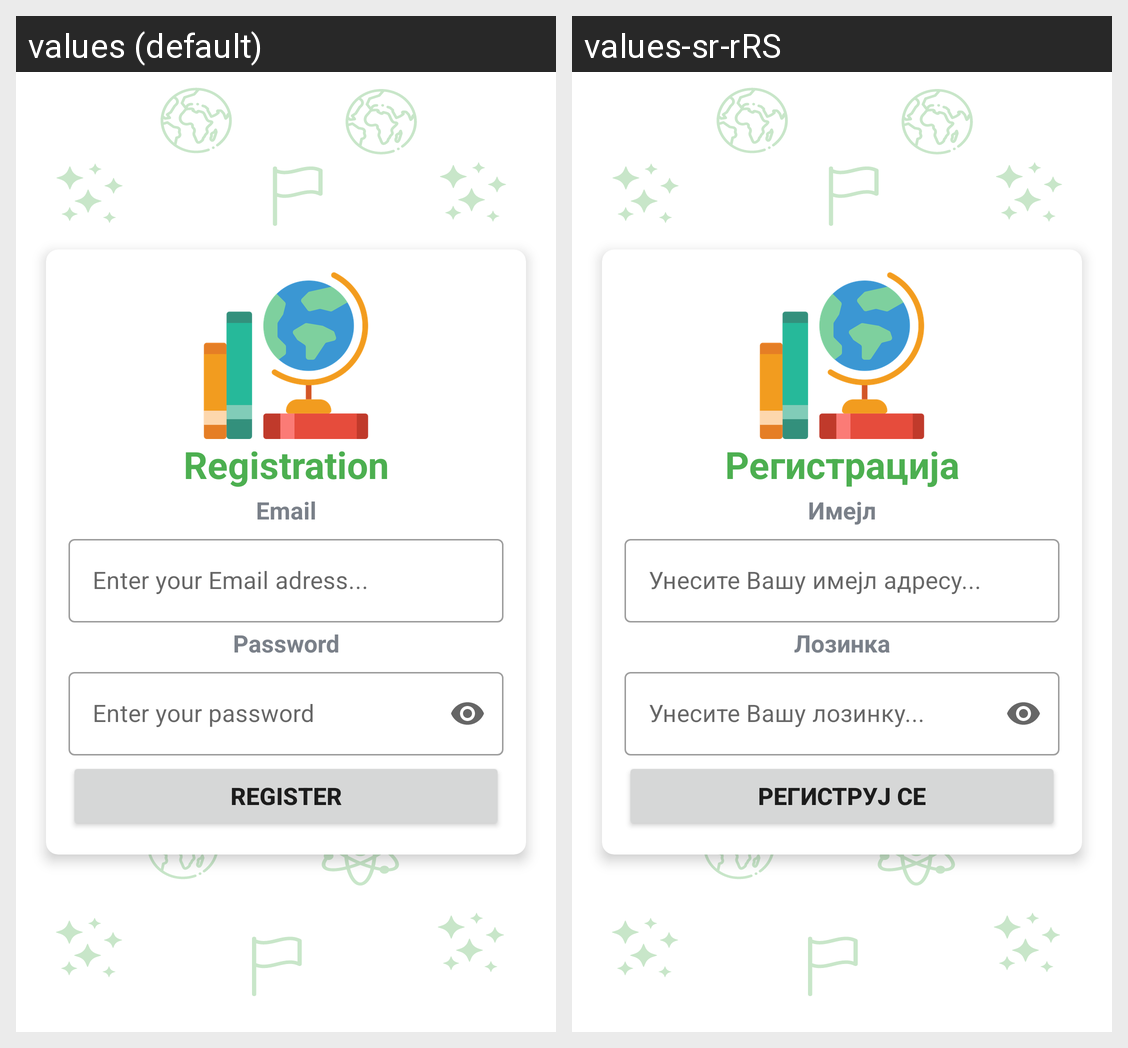

The same Android screen rendered under two of its app's locales, left to right. List the strings drawn on it with the default value and each locale's translation.
Android screen res/layout/activity_register.xml rendered under 2 locales, left to right: values (default), values-sr-rRS. Device: Nexus 5 (rendered at 1080×1920; each locale shown at half size, 540×960, under a caption strip naming it); theme NoActionBarTheme.
Strings drawn on this screen, with the default value and each locale's value (text and hints the layout hard-codes, and strings that could not be matched under every locale, appear in the picture but are not listed):

login_card_register_message
  values: Registration
  values-sr-rRS: Регистрација

login_card_username_message
  values: Email
  values-sr-rRS: Имејл

login_card_password_message
  values: Password
  values-sr-rRS: Лозинка

register_card_button_message
  values: Register
  values-sr-rRS: Региструј се
